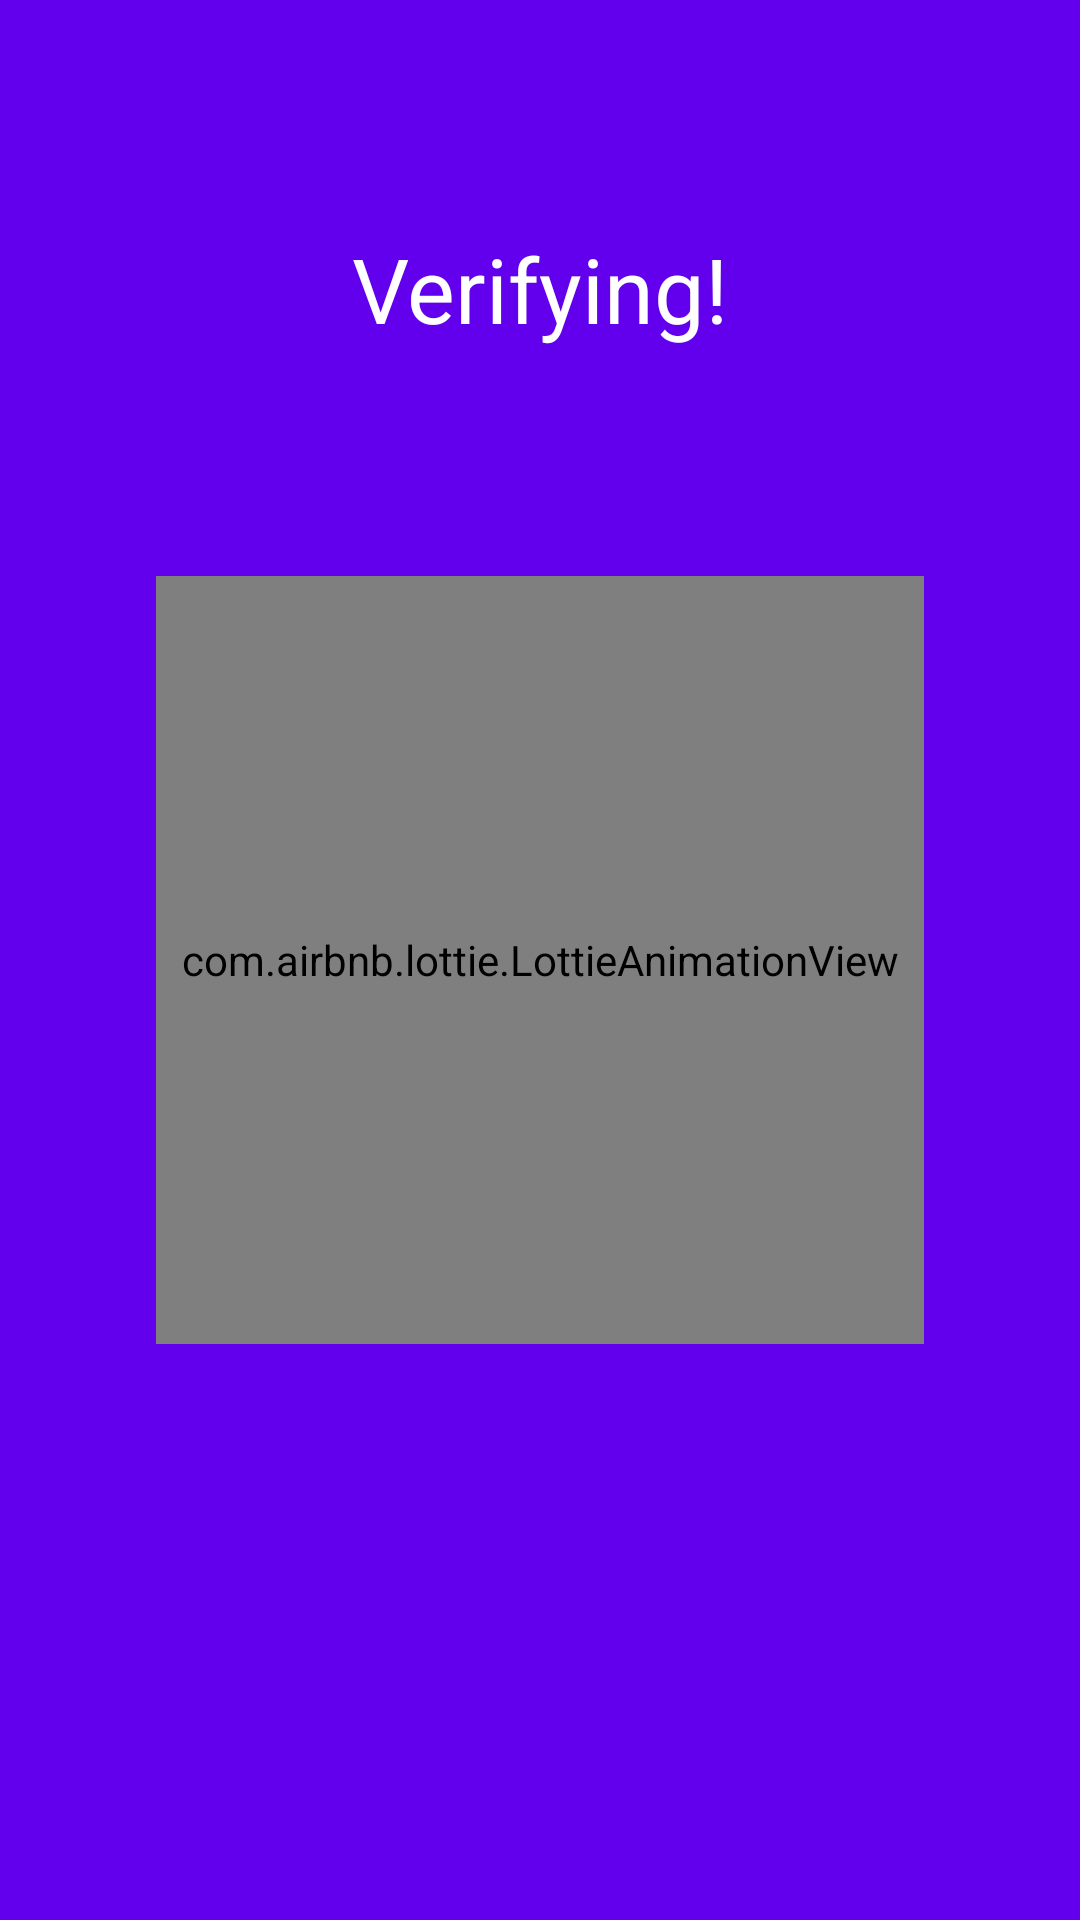

Here is an Android app screen rendered from its layout file. Give the layout XML and the strings, colors and styles it references.
<!-- AndroidManifest.xml: application theme AppTheme -->
<!-- res/layout/activity_verification.xml -->
<?xml version="1.0" encoding="utf-8"?>
<androidx.constraintlayout.widget.ConstraintLayout xmlns:android="http://schemas.android.com/apk/res/android"
    xmlns:app="http://schemas.android.com/apk/res-auto"
    xmlns:tools="http://schemas.android.com/tools"
    android:layout_width="match_parent"
    android:layout_height="match_parent"
    android:background="@color/colorPrimary"
    tools:context=".VerificationActivity">

    <com.airbnb.lottie.LottieAnimationView
        android:id="@+id/animation_view"
        android:layout_width="256dp"
        android:layout_height="256dp"

        app:layout_constraintBottom_toBottomOf="parent"
        app:layout_constraintEnd_toEndOf="parent"
        app:layout_constraintStart_toStartOf="parent"
        app:layout_constraintTop_toTopOf="parent"
        app:lottie_autoPlay="true"
        app:lottie_loop="false"
        app:lottie_rawRes="@raw/phone_verification" />

    <TextView
        android:id="@+id/textView4"
        android:layout_width="wrap_content"
        android:layout_height="wrap_content"
        android:text="Verifying!"
        android:textColor="@color/colorWhite"
        android:textSize="30sp"
        app:layout_constraintBottom_toTopOf="@+id/animation_view"
        app:layout_constraintEnd_toEndOf="parent"
        app:layout_constraintStart_toStartOf="parent"
        app:layout_constraintTop_toTopOf="parent" />



</androidx.constraintlayout.widget.ConstraintLayout>
<!-- resources referenced by this layout -->
<resources>
  <color name="colorPrimary">#6200EE</color>
  <color name="colorWhite">#FFFFFF</color>
  <style name="AppTheme" parent="Theme.AppCompat.Light.DarkActionBar">
          
          <item name="colorPrimary">@color/colorPrimary</item>
          <item name="colorPrimaryDark">@color/colorPrimaryDark</item>
          <item name="colorAccent">@color/colorAccent</item>
      </style>
  <color name="colorPrimaryDark">#3700B3</color>
  <color name="colorAccent">#03DAC5</color>
</resources>
